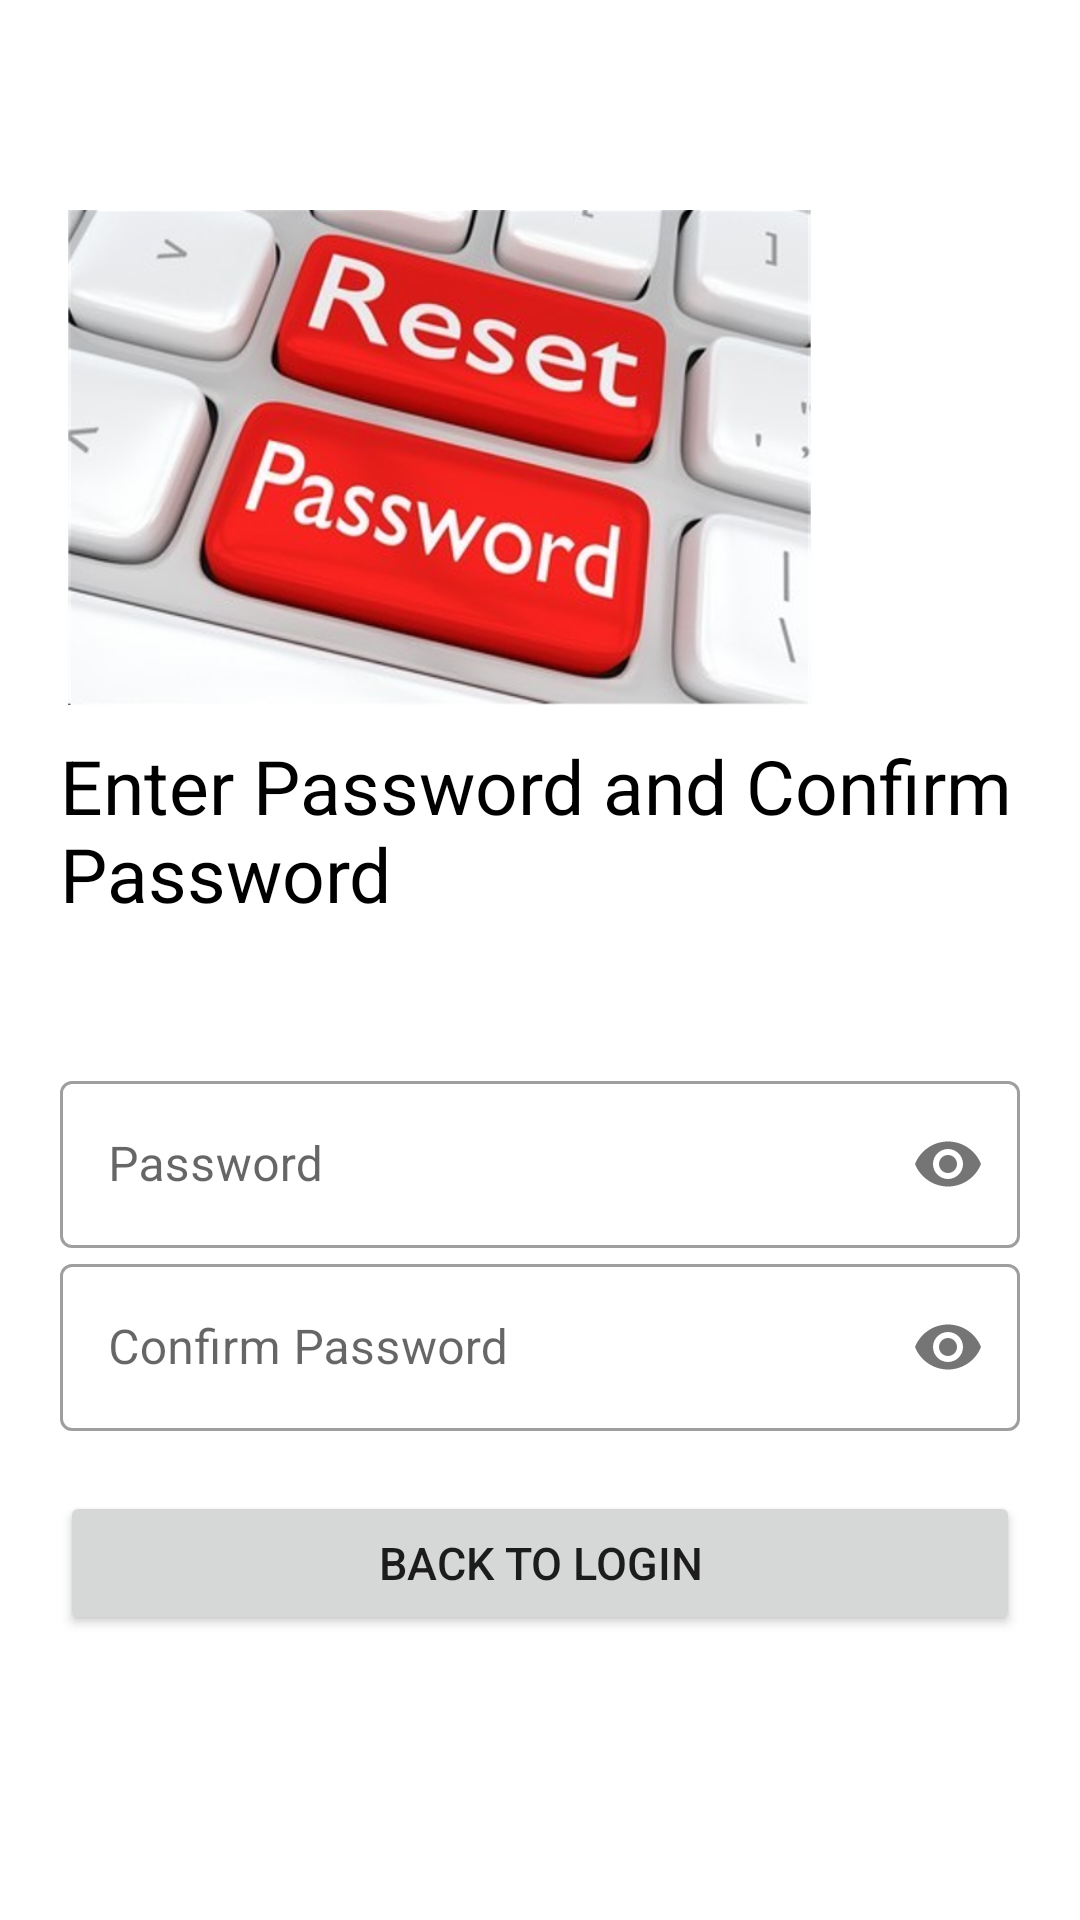

Here is an Android app screen rendered from its layout file. Give the layout XML and the strings, colors and styles it references.
<!-- AndroidManifest.xml: application theme Theme.Expense_Manager -->
<!-- res/layout/activity_reset_password.xml -->
<?xml version="1.0" encoding="utf-8"?>
<LinearLayout xmlns:android="http://schemas.android.com/apk/res/android"
    xmlns:app="http://schemas.android.com/apk/res-auto"
    xmlns:tools="http://schemas.android.com/tools"
    android:layout_width="match_parent"
    android:layout_height="match_parent"
    tools:context=".activity.ResetPassword"
    android:orientation="vertical"
    android:background="#fff"
    android:padding="20dp" >

    <ImageView
        android:id="@+id/forgotpass_img"
        android:layout_width="253dp"
        android:layout_height="165dp"
        android:layout_marginTop="50dp"
        android:src="@drawable/forgot_pass_img"
        android:transitionName="logo_image" />

    <TextView
        android:id="@+id/password_text"
        android:layout_width="match_parent"
        android:layout_height="wrap_content"
        android:textColor="@color/black"
        android:text="Enter Password and Confirm Password"
        android:transitionName="logo_text"
        android:textSize="25dp"
        android:layout_marginTop="10dp"/>

    <LinearLayout
        android:layout_width="match_parent"
        android:layout_height="wrap_content"
        android:layout_marginTop="20dp"
        android:layout_marginBottom="20dp"
        android:orientation="vertical" >

        <TextView
            android:id="@+id/user_text"
            android:textSize="20dp"
            android:layout_width="match_parent"
            android:layout_height="wrap_content"
            android:textColor="@color/black"
            android:transitionName="username_tran"
            />


        <com.google.android.material.textfield.TextInputLayout
            android:layout_width="match_parent"
            android:layout_height="wrap_content"
            android:id="@+id/password_reset"
            android:hint="Password"
            android:transitionName="username_tran"
            app:passwordToggleEnabled="true"
            style="@style/Widget.MaterialComponents.TextInputLayout.OutlinedBox"
            >

            <com.google.android.material.textfield.TextInputEditText
                android:layout_width="match_parent"
                android:layout_height="wrap_content"
                android:inputType="textPassword" />


        </com.google.android.material.textfield.TextInputLayout>


        <com.google.android.material.textfield.TextInputLayout
            android:layout_width="match_parent"
            android:layout_height="wrap_content"
            android:id="@+id/repassword_reset"
            android:hint="Confirm Password"
            android:transitionName="username_tran"
            app:passwordToggleEnabled="true"
            style="@style/Widget.MaterialComponents.TextInputLayout.OutlinedBox"
            >

            <com.google.android.material.textfield.TextInputEditText
                android:layout_width="match_parent"
                android:layout_height="wrap_content"
                android:inputType="textPassword" />


        </com.google.android.material.textfield.TextInputLayout>

        <Button
            android:id="@+id/login_screen"
            android:layout_width="match_parent"
            android:layout_height="wrap_content"
            android:text="Back To Login"
            android:textSize="15dp"
            android:transitionName="button_tran"
            android:layout_marginTop="20dp"
            android:textAlignment="center"/>

    </LinearLayout>

</LinearLayout>
<!-- resources referenced by this layout -->
<resources>
  <color name="black">#FF000000</color>
  <!-- drawable forgot_pass_img: png bitmap (drawable, 432427 bytes) -->
  <style name="Theme.Expense_Manager" parent="Theme.MaterialComponents.DayNight.NoActionBar">
          
          <item name="colorPrimary">@color/purple_500</item>
          <item name="colorPrimaryVariant">@color/purple_700</item>
          <item name="colorOnPrimary">@color/white</item>
          
          <item name="colorSecondary">@color/teal_200</item>
          <item name="colorSecondaryVariant">@color/teal_700</item>
          <item name="colorOnSecondary">@color/black</item>
          
          <item name="android:statusBarColor" tools:targetApi="l">?attr/colorPrimaryVariant</item>
          
  
      </style>
  <color name="purple_500">#FF6200EE</color>
  <color name="purple_700">#FF3700B3</color>
  <color name="white">#FFFFFFFF</color>
  <color name="teal_200">#FF03DAC5</color>
  <color name="teal_700">#FF018786</color>
</resources>
